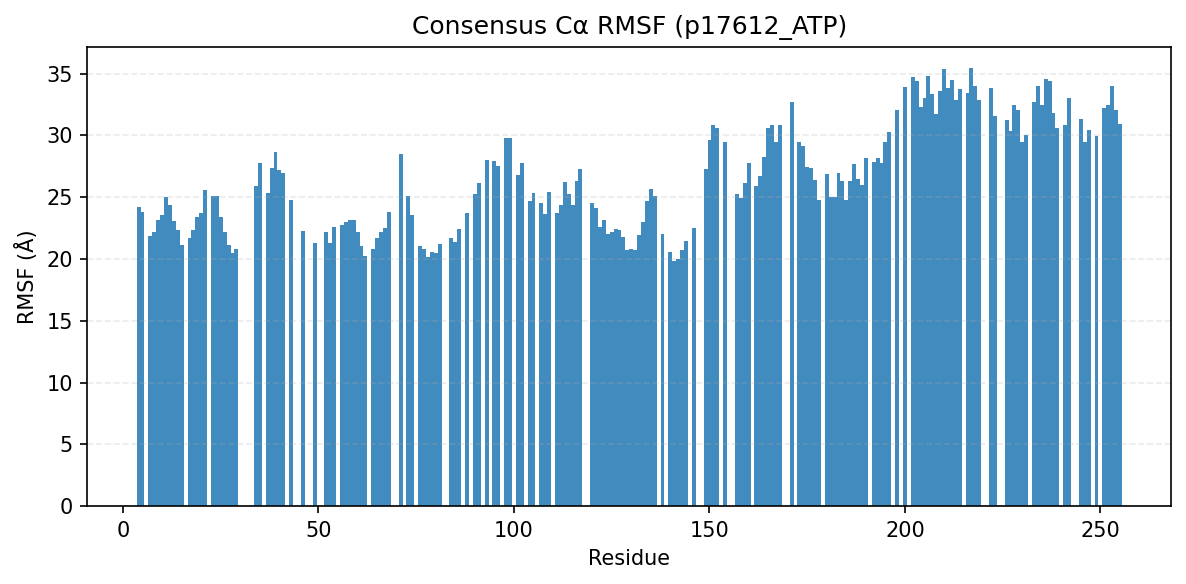

Data behind this chart, as committed beside it:
consensus_index, resid, aa, rmsf_A
0, 4, I, 24.18
1, 5, K, 23.79
2, 7, L, 21.89
3, 8, G, 22.15
4, 9, T, 23.13
5, 10, G, 23.53
6, 11, S, 24.98
7, 12, F, 24.36
8, 13, G, 23.05
9, 14, R, 22.35
10, 15, V, 21.13
11, 17, L, 21.71
12, 18, V, 22.33
13, 19, K, 23.42
14, 20, H, 23.76
15, 21, K, 25.57
16, 23, T, 25.14
17, 24, G, 25.12
18, 25, N, 23.43
19, 26, H, 22.17
20, 27, Y, 21.11
21, 28, A, 20.47
22, 29, M, 20.77
23, 34, K, 25.89
24, 35, Q, 27.76
25, 37, V, 25.34
26, 38, V, 27.33
27, 39, K, 28.67
28, 40, L, 27.19
29, 41, K, 26.95
30, 43, I, 24.77
36, 46, T, 22.29
37, 49, E, 21.32
38, 52, I, 22.22
39, 53, L, 21.3
40, 54, Q, 22.58
41, 56, V, 22.79
42, 57, N, 22.99
43, 58, F, 23.18
44, 59, P, 23.13
45, 60, F, 22.2
46, 61, L, 21.04
47, 62, V, 20.22
48, 64, L, 20.84
49, 65, E, 21.68
50, 66, F, 22.22
51, 67, S, 22.47
52, 68, F, 23.84
53, 71, N, 28.47
54, 73, N, 25.09
55, 74, L, 23.55
56, 76, M, 21.09
57, 77, V, 20.77
58, 78, M, 20.18
59, 79, E, 20.53
60, 80, Y, 20.49
61, 81, V, 21.23
62, 84, G, 21.69
63, 85, E, 21.42
64, 86, M, 22.39
... 130 more rows
